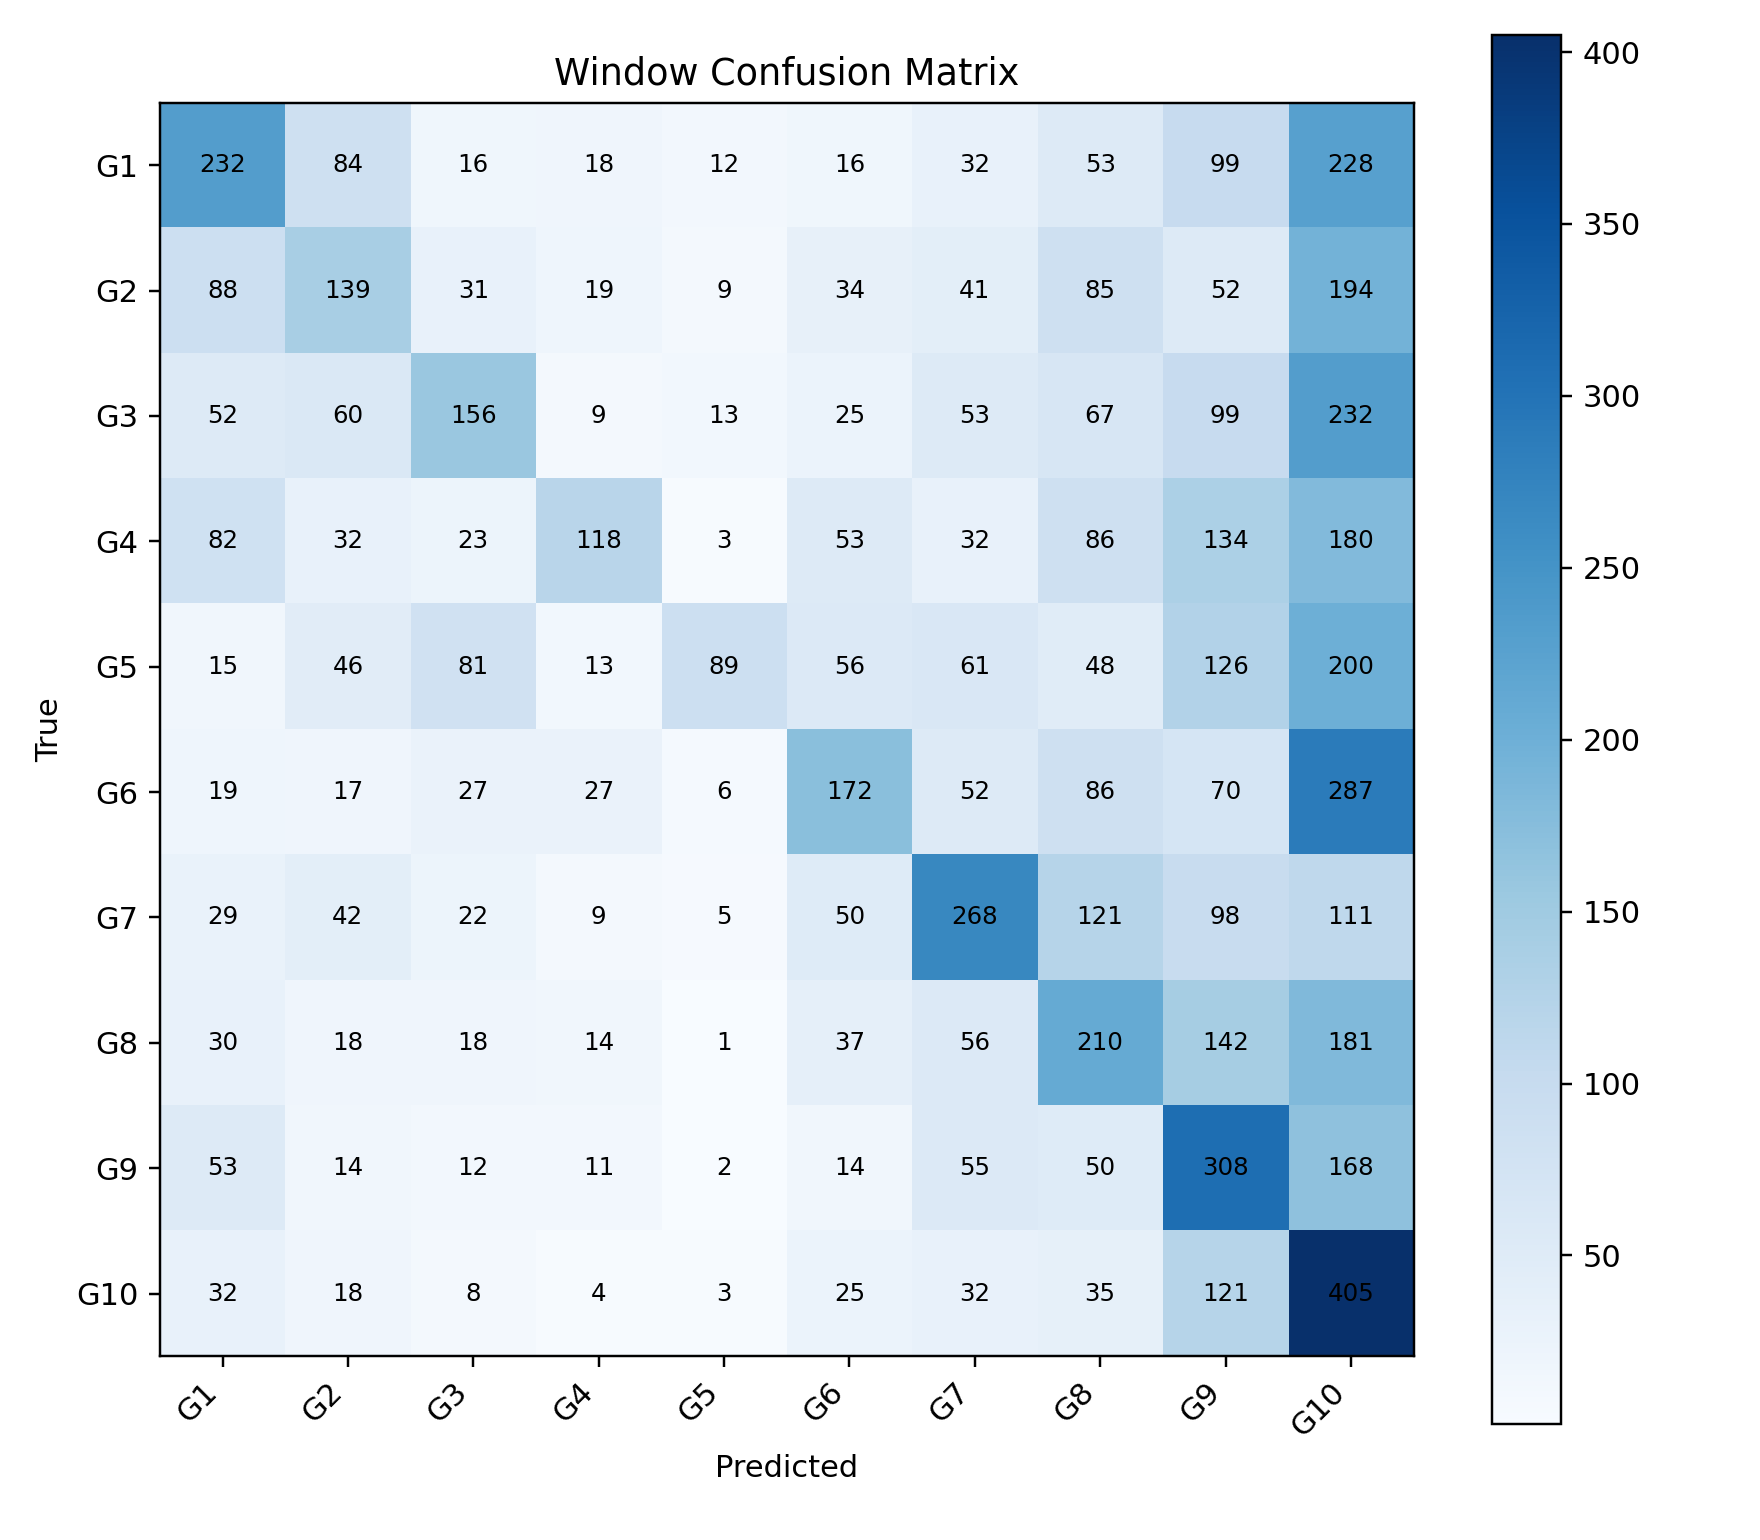

The file beside this chart, header and first rows:
, G1, G2, G3, G4, G5, G6, G7, G8, G9, G10
G1, 232, 84, 16, 18, 12, 16, 32, 53, 99, 228
G2, 88, 139, 31, 19, 9, 34, 41, 85, 52, 194
G3, 52, 60, 156, 9, 13, 25, 53, 67, 99, 232
G4, 82, 32, 23, 118, 3, 53, 32, 86, 134, 180
G5, 15, 46, 81, 13, 89, 56, 61, 48, 126, 200
G6, 19, 17, 27, 27, 6, 172, 52, 86, 70, 287
G7, 29, 42, 22, 9, 5, 50, 268, 121, 98, 111
G8, 30, 18, 18, 14, 1, 37, 56, 210, 142, 181
G9, 53, 14, 12, 11, 2, 14, 55, 50, 308, 168
G10, 32, 18, 8, 4, 3, 25, 32, 35, 121, 405
